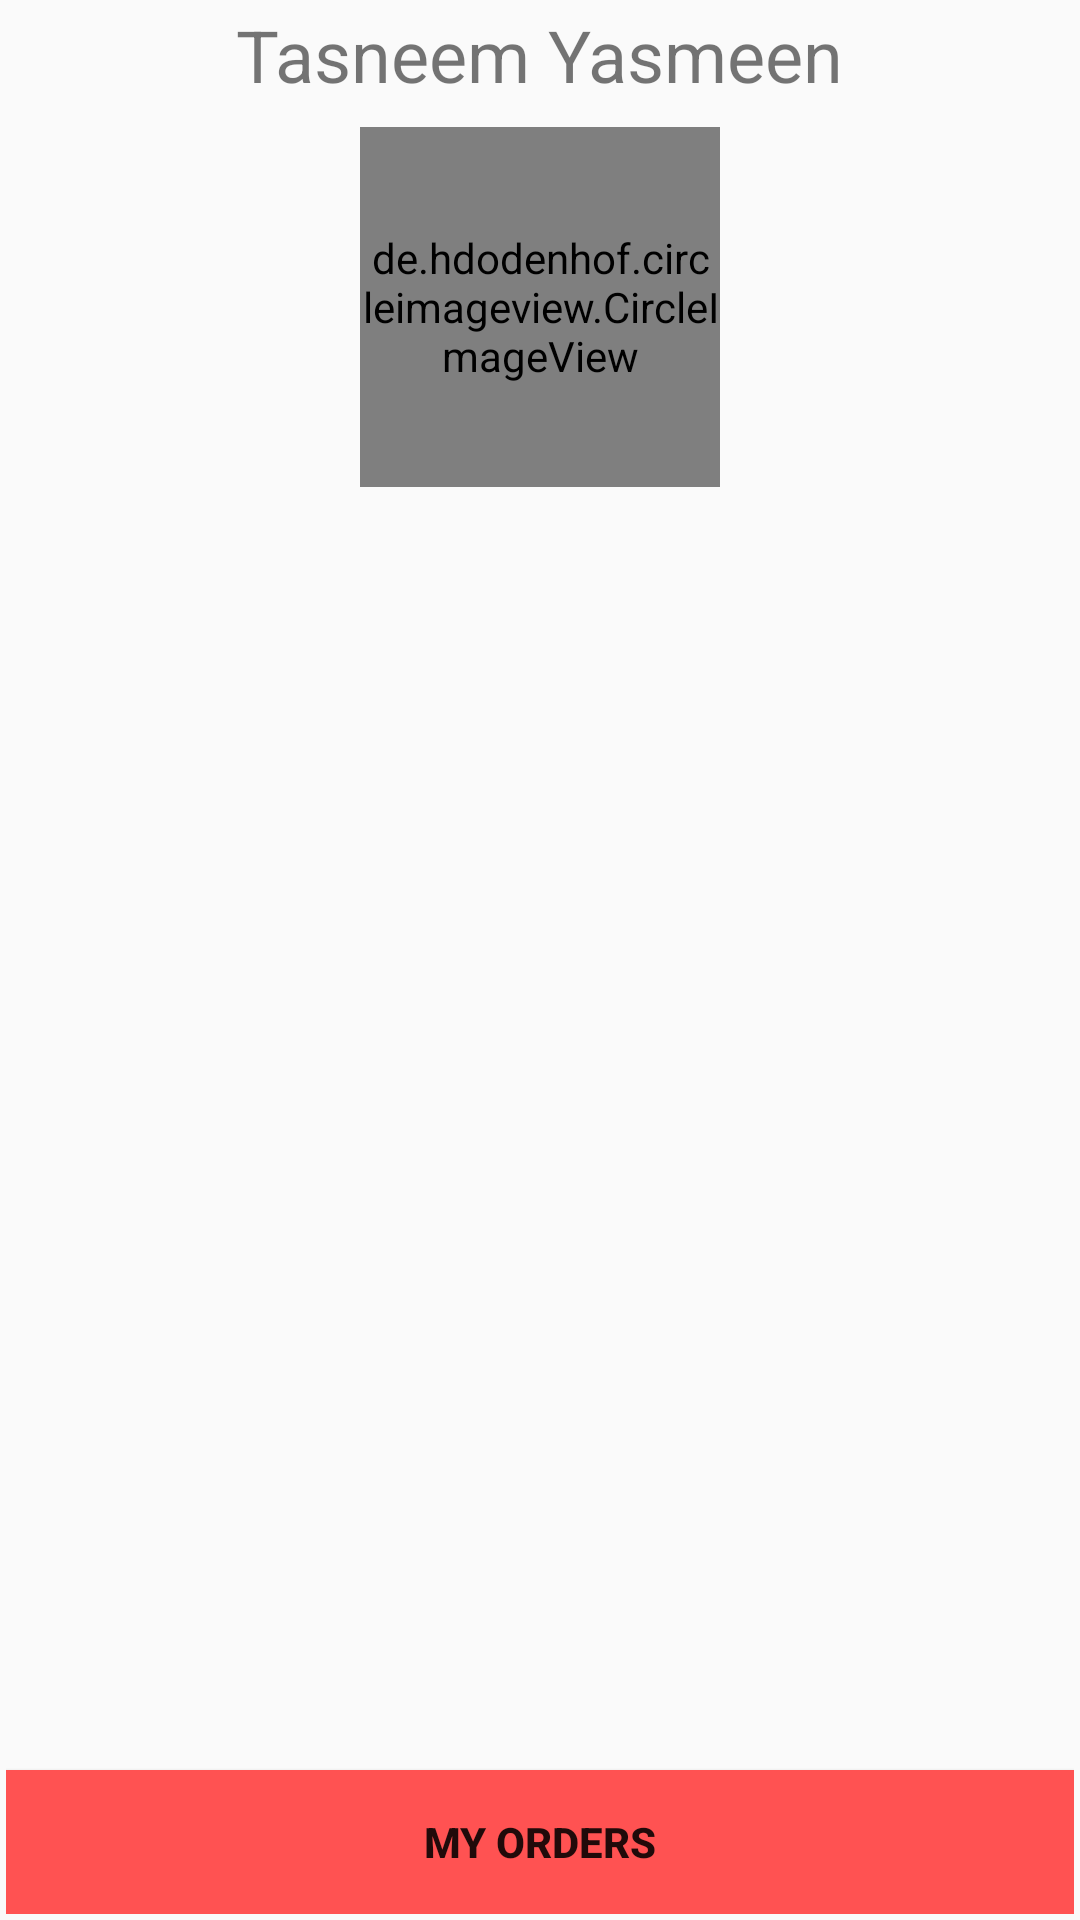

Reconstruct the res/layout file that produces this screen, plus the resources it refers to.
<!-- AndroidManifest.xml: application theme AppTheme -->
<!-- res/layout/user_profile.xml -->
<?xml version="1.0" encoding="utf-8"?>
<ScrollView xmlns:android="http://schemas.android.com/apk/res/android"
    android:layout_width="match_parent"
    android:layout_height="match_parent"
    android:layout_marginTop="?android:attr/actionBarSize"
    android:padding="2dp"
    android:fillViewport="true">
    <LinearLayout
        android:layout_width="match_parent"
        android:layout_height="match_parent"
        android:layout_marginTop="@dimen/margin"
        android:orientation="vertical">


        <TextView
            android:id="@+id/user_profile_name"
            android:layout_width="wrap_content"
            android:layout_height="wrap_content"
            android:layout_gravity="center"
            android:layout_marginBottom="8dp"
            android:text="Tasneem Yasmeen"
            android:textSize="24sp" />

        <RelativeLayout
            android:id="@+id/pro_image"
            android:layout_width="match_parent"
            android:layout_height="120dp">

            <ImageView
                android:id="@+id/user_profile_edit"
                android:layout_width="24dp"
                android:layout_height="24dp"
                android:src="@drawable/ic_border_color_black_36dp"
                android:layout_marginRight="8dp"
                android:layout_marginBottom="8dp"
                android:layout_alignParentRight="true"
                android:layout_alignParentBottom="true"
                />

            <de.hdodenhof.circleimageview.CircleImageView
                xmlns:app="http://schemas.android.com/apk/res-auto"
                android:id="@+id/user_profile_image"
                android:layout_width="120dp"
                android:layout_height="120dp"
                android:src="@drawable/profile"
                app:civ_border_width="2dp"
                app:civ_border_color="@color/floting_color"
                android:layout_centerInParent="true"/>



        </RelativeLayout>

        <RelativeLayout
            android:layout_width="match_parent"
            android:layout_height="wrap_content"
            android:layout_marginTop="8dp">

            <ListView
                android:id="@+id/user_profile_list"
                android:layout_width="match_parent"
                android:layout_height="match_parent"
                android:orientation="vertical" />



            <Button
                android:id="@+id/user_profile_myOrder"
                android:layout_width="match_parent"
                android:layout_height="wrap_content"
                android:paddingRight="@dimen/margin"
                android:paddingLeft="@dimen/margin"
                android:layout_alignParentBottom="true"
                android:text="@string/My_Order_Button"
                android:textStyle="bold"
                android:background="@color/colorAccent"/>

        </RelativeLayout>


    </LinearLayout>
</ScrollView>
<!-- resources referenced by this layout -->
<resources>
  <color name="colorAccent">#FF5252</color>
  <color name="floting_color">#D7CCC8</color>
  <string name="My_Order_Button"><b>My Orders</b></string>
  <style name="AppTheme" parent="Theme.AppCompat.Light.NoActionBar">
          
          <item name="colorPrimary">@color/colorPrimary</item>
          <item name="colorPrimaryDark">@color/colorPrimaryDark</item>
          <item name="colorAccent">@color/colorAccent</item>
      </style>
  <color name="colorPrimary">#e53935</color>
  <color name="colorPrimaryDark">#d50000</color>
</resources>
